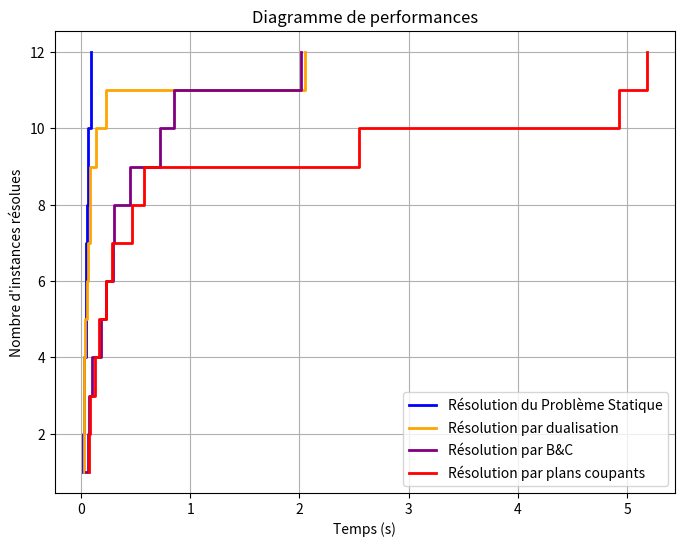

Python code for this plot:
import numpy as np
import matplotlib.pyplot as plt

# Exemple de données : temps de résolution des différentes méthodes
timeS =[]
timeL =[]
timeD =[]
timeP =[]

timeS+=[0.067, 0.091, 0.02, 0.018, 0.031, 0.026, 0.045, 0.063, 0.047, 0.056, 0.096, 0.047]
timeL+=[2.018, 0.726, 0.049, 0.064, 0.101, 0.29, 0.077, 0.444, 0.187, 0.298, 0.231, 0.852]
timeD+=[2.046, 0.225, 0.023, 0.024, 0.03, 0.034, 0.031, 0.087, 0.065, 0.057, 0.14, 0.086]
timeP+=[2.542, 5.177, 0.077, 0.132, 0.069, 0.169, 0.081, 0.573, 0.226, 0.469, 0.282, 4.923]

# Trier les temps pour chaque méthode
timeS.sort()
timeD.sort()
timeL.sort()
timeP.sort()

# Nombre cumulé d'instances résolues
instances_S = np.arange(1, len(timeS) + 1)
instances_D = np.arange(1, len(timeD) + 1)
instances_L = np.arange(1, len(timeL) + 1)
instances_P = np.arange(1, len(timeP) + 1)

# Création du graphique avec plt.step() pour un affichage en marches
plt.figure(figsize=(8, 6))

plt.step(timeS, instances_S, label="Résolution du Problème Statique", color='blue', linewidth=2, where='post')
plt.step(timeD, instances_D, label="Résolution par dualisation", color='orange', linewidth=2, where='post')
plt.step(timeL, instances_L, label="Résolution par B&C", color='purple', linewidth=2, where='post')
plt.step(timeP, instances_P, label="Résolution par plans coupants", color='red', linewidth=2, where='post')

# Ajouter labels et légende
plt.xlabel("Temps (s)")
plt.ylabel("Nombre d'instances résolues")
plt.title("Diagramme de performances")
plt.legend()
plt.grid()

# Afficher le graphique
plt.show()
